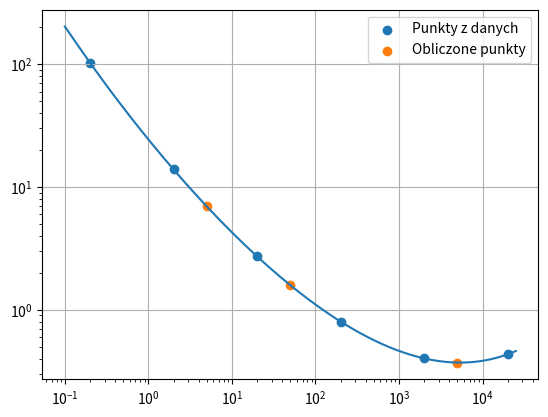

Python code for this plot:
from scipy.interpolate import lagrange
import matplotlib.pyplot as plt
import numpy as np

R_e = np.array([0.2, 2.0, 20.0, 200.0, 2000.0, 20000.0])
C_d = np.array([103.0, 13.9, 2.72, 0.8, 0.401, 0.433])

lag = lagrange(np.log(R_e), np.log(C_d))

x_range = np.arange(0.1, 25000, 0.1)

R_e_list = [5, 50, 5000]
C_d_list = np.exp(lag(np.log(R_e_list)))

plt.scatter(R_e, C_d, label='Punkty z danych')
plt.scatter(R_e_list, C_d_list, label='Obliczone punkty')
plt.plot(x_range, np.exp(lag(np.log(x_range))))

for i in range(len(R_e_list)):
    print(f"Wartosc Cd dla Re = {R_e_list[i]}  :  {C_d_list[i]}")

plt.legend()
plt.xscale('log')
plt.yscale('log')
plt.grid()
plt.show()
